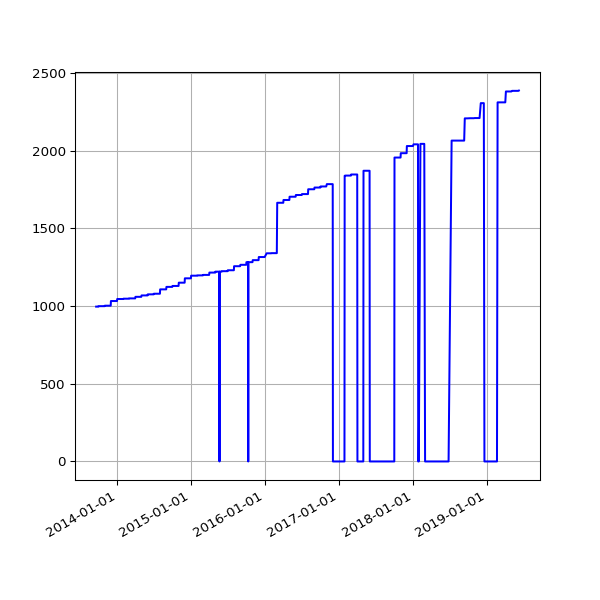

The file beside this chart, header and first rows:
date, value
2013-09-19 02:16:07 +0100, 996
2013-09-20 02:42:51 +0100, 996
2013-09-21 02:35:34 +0100, 996
2013-09-22 02:42:30 +0100, 996
2013-09-23 14:45:25 +0100, 996
2013-09-24 02:24:38 +0100, 996
2013-09-25 02:24:18 +0100, 996
2013-09-25 11:14:19 +0100, 996
2013-09-25 15:24:36 +0100, 996
2013-09-26 02:28:48 +0100, 996
2013-09-27 03:04:57 +0100, 996
2013-09-28 02:34:11 +0100, 996
2013-09-29 02:37:28 +0100, 996
2013-09-30 02:41:33 +0100, 996
2013-10-01 02:48:10 +0100, 999
2013-10-02 02:40:18 +0100, 999
2013-10-03 02:50:49 +0100, 999
2013-10-04 02:42:18 +0100, 999
2013-10-05 02:35:24 +0100, 999
2013-10-06 02:35:14 +0100, 999
2013-10-07 02:36:02 +0100, 999
2013-10-08 02:48:25 +0100, 999
2013-10-09 02:44:15 +0100, 999
2013-10-10 02:42:47 +0100, 999
2013-10-11 02:43:24 +0100, 999
2013-10-12 02:36:46 +0100, 999
2013-10-13 02:34:49 +0100, 999
2013-10-16 02:38:31 +0100, 999
2013-10-17 02:38:11 +0100, 999
2013-10-18 03:54:04 +0100, 999
2013-10-19 04:22:37 +0100, 999
2013-10-20 03:47:14 +0100, 999
2013-10-21 03:33:15 +0100, 999
2013-10-22 03:54:27 +0100, 999
2013-10-23 04:08:12 +0100, 999
2013-10-24 03:23:20 +0100, 999
2013-10-25 03:49:11 +0100, 999
2013-10-26 02:58:11 +0100, 999
2013-10-27 04:56:02 +0000, 999
2013-10-28 03:29:04 +0000, 999
2013-10-29 03:34:38 +0000, 999
2013-10-30 03:44:23 +0000, 999
2013-10-31 04:16:06 +0000, 999
2013-11-01 19:13:36 +0000, 1002
2013-11-04 10:02:58 +0000, 1002
2013-11-05 03:51:50 +0000, 1002
2013-11-06 03:39:36 +0000, 1002
2013-11-07 03:44:18 +0000, 1002
2013-11-08 03:49:56 +0000, 1002
2013-11-09 04:02:57 +0000, 1002
2013-11-10 03:28:18 +0000, 1002
2013-11-11 03:43:31 +0000, 1002
2013-11-12 04:09:49 +0000, 1002
2013-11-13 04:17:11 +0000, 1002
2013-11-14 03:34:20 +0000, 1002
2013-11-15 03:40:17 +0000, 1002
2013-11-16 03:32:06 +0000, 1002
2013-11-17 03:26:32 +0000, 1002
2013-11-18 03:40:30 +0000, 1002
2013-11-19 03:32:58 +0000, 1002
... 1,511 more rows
